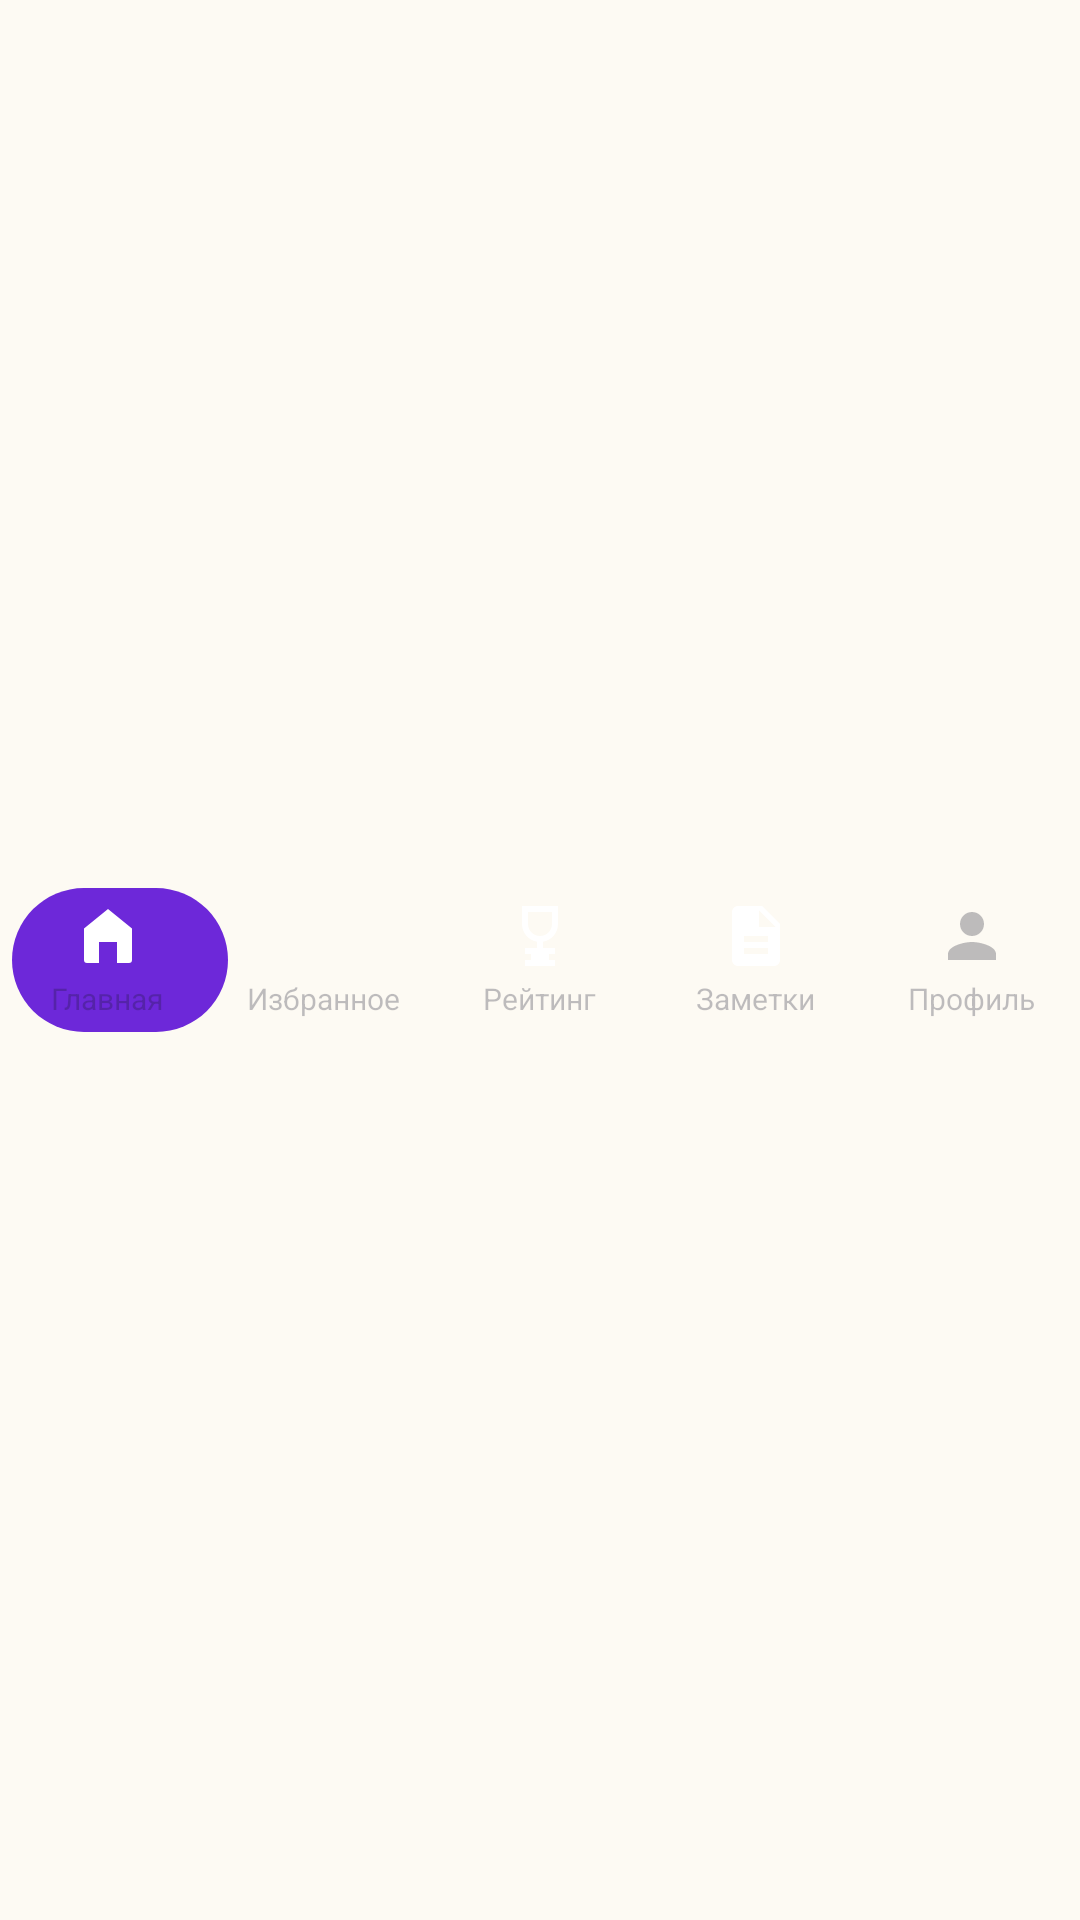

Reconstruct the res/layout file that produces this screen, plus the resources it refers to.
<!-- AndroidManifest.xml: application theme Theme.TurboGum -->
<!-- res/layout/view_pro_nav_bar.xml -->
<?xml version="1.0" encoding="utf-8"?>
<FrameLayout xmlns:android="http://schemas.android.com/apk/res/android"
    android:layout_width="match_parent"
    android:layout_height="72dp"
    android:background="@color/bg_bottom_nav">

    
    <View
        android:id="@+id/nav_pill"
        android:layout_width="72dp"
        android:layout_height="48dp"
        android:layout_gravity="center_vertical"
        android:background="@drawable/nav_pill_bg"
        android:translationX="0dp"
        android:layout_marginStart="4dp" />

    
    <LinearLayout
        android:id="@+id/nav_container"
        android:layout_width="match_parent"
        android:layout_height="match_parent"
        android:orientation="horizontal"
        android:weightSum="5">

        
        <LinearLayout
            android:id="@+id/nav_home"
            android:layout_width="0dp"
            android:layout_height="match_parent"
            android:layout_weight="1"
            android:gravity="center"
            android:orientation="vertical">

            <ImageView
                android:id="@+id/icon_home"
                android:layout_width="24dp"
                android:layout_height="24dp"
                android:src="@drawable/ic_nav_home" />

            <TextView
                android:id="@+id/text_home"
                android:layout_width="wrap_content"
                android:layout_height="wrap_content"
                android:text="Главная"
                android:textSize="10sp"
                android:textColor="@color/text_3"
                android:layout_marginTop="2dp"/>
        </LinearLayout>

        
        <LinearLayout
            android:id="@+id/nav_favorites"
            android:layout_width="0dp"
            android:layout_height="match_parent"
            android:layout_weight="1"
            android:gravity="center"
            android:orientation="vertical">

            <ImageView
                android:id="@+id/icon_favorites"
                android:layout_width="24dp"
                android:layout_height="24dp"
                android:src="@drawable/ic_nav_fvorites" />

            <TextView
                android:id="@+id/text_favorites"
                android:layout_width="wrap_content"
                android:layout_height="wrap_content"
                android:text="Избранное"
                android:textSize="10sp"
                android:textColor="@color/text_3"
                android:layout_marginTop="2dp"/>
        </LinearLayout>

        
        <LinearLayout
            android:id="@+id/nav_rating"
            android:layout_width="0dp"
            android:layout_height="match_parent"
            android:layout_weight="1"
            android:gravity="center"
            android:orientation="vertical">

            <ImageView
                android:id="@+id/icon_rating"
                android:layout_width="24dp"
                android:layout_height="24dp"
                android:src="@drawable/ic_nav_rating" />

            <TextView
                android:id="@+id/text_rating"
                android:layout_width="wrap_content"
                android:layout_height="wrap_content"
                android:text="Рейтинг"
                android:textSize="10sp"
                android:textColor="@color/text_3"
                android:layout_marginTop="2dp"/>
        </LinearLayout>

        
        <LinearLayout
            android:id="@+id/nav_notes"
            android:layout_width="0dp"
            android:layout_height="match_parent"
            android:layout_weight="1"
            android:gravity="center"
            android:orientation="vertical">

            <ImageView
                android:id="@+id/icon_notes"
                android:layout_width="24dp"
                android:layout_height="24dp"
                android:src="@drawable/ic_nav_notes" />

            <TextView
                android:id="@+id/text_notes"
                android:layout_width="wrap_content"
                android:layout_height="wrap_content"
                android:text="Заметки"
                android:textSize="10sp"
                android:textColor="@color/text_3"
                android:layout_marginTop="2dp"/>
        </LinearLayout>

        
        <LinearLayout
            android:id="@+id/nav_profile"
            android:layout_width="0dp"
            android:layout_height="match_parent"
            android:layout_weight="1"
            android:gravity="center"
            android:orientation="vertical">

            <ImageView
                android:id="@+id/icon_profile"
                android:layout_width="24dp"
                android:layout_height="24dp"
                android:src="@drawable/ic_nav_profile" />

            <TextView
                android:id="@+id/text_profile"
                android:layout_width="wrap_content"
                android:layout_height="wrap_content"
                android:text="Профиль"
                android:textSize="10sp"
                android:textColor="@color/text_3"
                android:layout_marginTop="2dp"/>
        </LinearLayout>

    </LinearLayout>

</FrameLayout>
<!-- resources referenced by this layout -->
<resources>
  <color name="bg_bottom_nav">#FDFAF3</color>
  <color name="text_3">#471A1A2E</color>
  <!-- drawable ic_nav_home (drawable) -->
  <?xml version="1.0" encoding="utf-8"?>
  <vector xmlns:android="http://schemas.android.com/apk/res/android"
      android:width="24dp"
      android:height="24dp"
      android:viewportWidth="24"
      android:viewportHeight="24">
      <path
          android:fillColor="#FFFFFF"
          android:pathData="M12,3L4,9.5V20a1,1 0,0 0,1 1h4v-7h6v7h4a1,1 0,0 0,1 -1V9.5L12,3z" />
  </vector>
  <!-- drawable ic_nav_notes (drawable) -->
  <?xml version="1.0" encoding="utf-8"?>
  <vector xmlns:android="http://schemas.android.com/apk/res/android"
      android:width="24dp"
      android:height="24dp"
      android:viewportWidth="24"
      android:viewportHeight="24">
      <path
          android:fillColor="#FFFFFF"
          android:pathData="M14,2H6C4.9,2 4,2.9 4,4v16c0,1.1 0.9,2 2,2h12c1.1,0 2,-0.9 2,-2V8L14,2zM16,18H8v-2h8v2zM16,14H8v-2h8v2zM13,9V3.5L18.5,9H13z" />
  </vector>
  <!-- drawable ic_nav_profile (drawable) -->
  <?xml version="1.0" encoding="utf-8"?>
  <vector xmlns:android="http://schemas.android.com/apk/res/android"
      android:width="24dp" android:height="24dp"
      android:viewportWidth="24" android:viewportHeight="24">
      <path android:fillColor="@color/text_hint"
          android:pathData="M12,12c2.21,0 4,-1.79 4,-4s-1.79,-4 -4,-4 -4,1.79 -4,4 1.79,4 4,4zm0,2c-2.67,0 -8,1.34 -8,4v2h16v-2c0,-2.66 -5.33,-4 -8,-4z"/>
  </vector>
  <!-- drawable ic_nav_rating (drawable) -->
  <?xml version="1.0" encoding="utf-8"?>
  <vector xmlns:android="http://schemas.android.com/apk/res/android"
      android:width="24dp"
      android:height="24dp"
      android:viewportWidth="24"
      android:viewportHeight="24">
      <path
          android:fillColor="#FFFFFF"
          android:pathData="M18,2L6,2v6c0,2.97 2.16,5.43 5,5.91L11,16H7v2h2v2H7v2h10v-2h-2v-2h2v-2h-4v-2.09c2.84,-0.48 5,-2.94 5,-5.91V2zM16,8c0,2.21 -1.79,4 -4,4s-4,-1.79 -4,-4V4h8v4z" />
  </vector>
  <!-- drawable nav_pill_bg (drawable) -->
  <shape xmlns:android="http://schemas.android.com/apk/res/android">
      <solid android:color="@color/brand_violet"/>
      <corners android:radius="24dp"/>
  </shape>
  <style name="Theme.TurboGum" parent="Theme.MaterialComponents.DayNight.DarkActionBar">
          
          <item name="colorPrimary">@color/purple_500</item>
          <item name="colorPrimaryVariant">@color/purple_700</item>
          <item name="colorOnPrimary">@color/white</item>
          
          <item name="colorSecondary">@color/teal_200</item>
          <item name="colorSecondaryVariant">@color/teal_700</item>
          <item name="colorOnSecondary">@color/black</item>
          
          <item name="android:statusBarColor">?attr/colorPrimaryVariant</item>
          
      </style>
  <color name="text_hint">#471A1A2E</color>
  <color name="brand_violet">#6D28D9</color>
  <color name="white">#FFFFFFFF</color>
  <color name="black">#FF000000</color>
  <!-- not gathered from this repository: default colours our renderer supplied (Android Studio template values) -->
  <color name="purple_500">#FF6200EE</color>
  <color name="purple_700">#FF3700B3</color>
  <color name="teal_200">#FF03DAC5</color>
  <color name="teal_700">#FF018786</color>
</resources>
